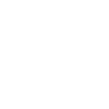
t = 0.00 s
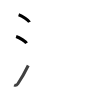
t = 2.75 s
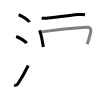
t = 5.50 s
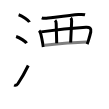
t = 8.50 s
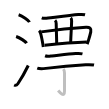
t = 11.25 s
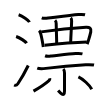
t = 14.00 s

The animated SVG that drew these frames (rendered in a browser with its animation timeline set to each time). Animation: 14 SMIL elements (animate=14); one cycle of 14.00 s.

<svg width="109px" height="109px" viewBox="0 0 px 109px" xmlns="http://www.w3.org/2000/svg" xmlns:xlink="http://www.w3.org/1999/xlink" xml:space="preserve" version="1.1"  baseProfile="full">
<path d="M18.63,14.75c3.84,1.3,9.91,5.33,10.87,7.34" style="fill:none;stroke:black;stroke-width:3;opacity:0">
  <animate attributeType="CSS" attributeName="opacity" from="0" to="1" begin="0s" dur="1s" repeatCount="0" fill="freeze" />
</path>
<path d="M16.12,36.5c3.66,1.19,9.46,4.9,10.38,6.75" style="fill:none;stroke:black;stroke-width:3;opacity:0">
  <animate attributeType="CSS" attributeName="opacity" from="0" to="1" begin="1s" dur="1s" repeatCount="0" fill="freeze" />
</path>
<path d="M14.12,85.01c1.5,0.72,2.84,0.04,3.74-1.27C21,79.17,25.39,71.33,28.25,65.5" style="fill:none;stroke:black;stroke-width:3;opacity:0">
  <animate attributeType="CSS" attributeName="opacity" from="0" to="1" begin="2s" dur="1s" repeatCount="0" fill="freeze" />
</path>
<path d="M41.76,17.82c1.78,0.74,4.55,0.44,6.38,0.22c7.25-0.87,22.61-2.93,30.24-3.53c2.18-0.17,4.53-0.32,6.67,0.22" style="fill:none;stroke:black;stroke-width:3;opacity:0">
  <animate attributeType="CSS" attributeName="opacity" from="0" to="1" begin="3s" dur="1s" repeatCount="0" fill="freeze" />
</path>
<path d="M39.1,30.65c0.81,0.81,1.15,1.73,1.47,2.7c0.78,2.38,1.33,5.4,1.99,9.14c0.28,1.59,0.54,3.13,0.75,4.47" style="fill:none;stroke:black;stroke-width:3;opacity:0">
  <animate attributeType="CSS" attributeName="opacity" from="0" to="1" begin="4s" dur="1s" repeatCount="0" fill="freeze" />
</path>
<path d="M41.21,31.87C48.39,30.84,73,28,86.03,27.24c3.59-0.21,5.47,1.26,4.74,4.67c-0.55,2.55-1.22,5-2.23,8.18c-0.44,1.38-0.91,2.75-1.41,4.05" style="fill:none;stroke:black;stroke-width:3;opacity:0">
  <animate attributeType="CSS" attributeName="opacity" from="0" to="1" begin="5s" dur="1s" repeatCount="0" fill="freeze" />
</path>
<path d="M55.09,20.28c0.82,0.81,1.12,2.1,1.12,3.41c0,2.71,0.29,10.31,0.5,19.51" style="fill:none;stroke:black;stroke-width:3;opacity:0">
  <animate attributeType="CSS" attributeName="opacity" from="0" to="1" begin="6s" dur="1s" repeatCount="0" fill="freeze" />
</path>
<path d="M70.7,17.9c0.82,0.82,0.96,1.73,0.93,2.97C71.5,26.75,71,33,70.67,42.43" style="fill:none;stroke:black;stroke-width:3;opacity:0">
  <animate attributeType="CSS" attributeName="opacity" from="0" to="1" begin="7s" dur="1s" repeatCount="0" fill="freeze" />
</path>
<path d="M44.65,45.34c9.23-0.97,33.71-2.94,42.21-3.24" style="fill:none;stroke:black;stroke-width:3;opacity:0">
  <animate attributeType="CSS" attributeName="opacity" from="0" to="1" begin="8s" dur="1s" repeatCount="0" fill="freeze" />
</path>
<path d="M45.09,55.75c2.06,0.83,4.66,0.36,6.78,0.15c6.4-0.63,17.08-1.87,23.74-2.31c2.3-0.15,4.6-0.3,6.86,0.25" style="fill:none;stroke:black;stroke-width:3;opacity:0">
  <animate attributeType="CSS" attributeName="opacity" from="0" to="1" begin="9s" dur="1s" repeatCount="0" fill="freeze" />
</path>
<path d="M37.25,68.11c2.59,0.93,5.97,0.6,8.64,0.26c11.48-1.48,27.42-2.97,39.75-3.6c2.85-0.14,5.57-0.29,8.38,0.32" style="fill:none;stroke:black;stroke-width:3;opacity:0">
  <animate attributeType="CSS" attributeName="opacity" from="0" to="1" begin="10s" dur="1s" repeatCount="0" fill="freeze" />
</path>
<path d="M63.27,68.97c0.88,0.88,1.24,2.03,1.24,3.95C64.51,80,64.5,86.11,64.5,91c0,6.75-4.5,1.75-6.34-0.46" style="fill:none;stroke:black;stroke-width:3;opacity:0">
  <animate attributeType="CSS" attributeName="opacity" from="0" to="1" begin="11s" dur="1s" repeatCount="0" fill="freeze" />
</path>
<path d="M49.8,78.32c0.13,0.84-0.19,1.71-0.82,2.26C44.75,84.25,40.75,87,33.5,91.12" style="fill:none;stroke:black;stroke-width:3;opacity:0">
  <animate attributeType="CSS" attributeName="opacity" from="0" to="1" begin="12s" dur="1s" repeatCount="0" fill="freeze" />
</path>
<path d="M78.4,76.92c4.8,2.3,10.85,7.83,13.35,12.26" style="fill:none;stroke:black;stroke-width:3;opacity:0">
  <animate attributeType="CSS" attributeName="opacity" from="0" to="1" begin="13s" dur="1s" repeatCount="0" fill="freeze" />
</path>
</svg>
